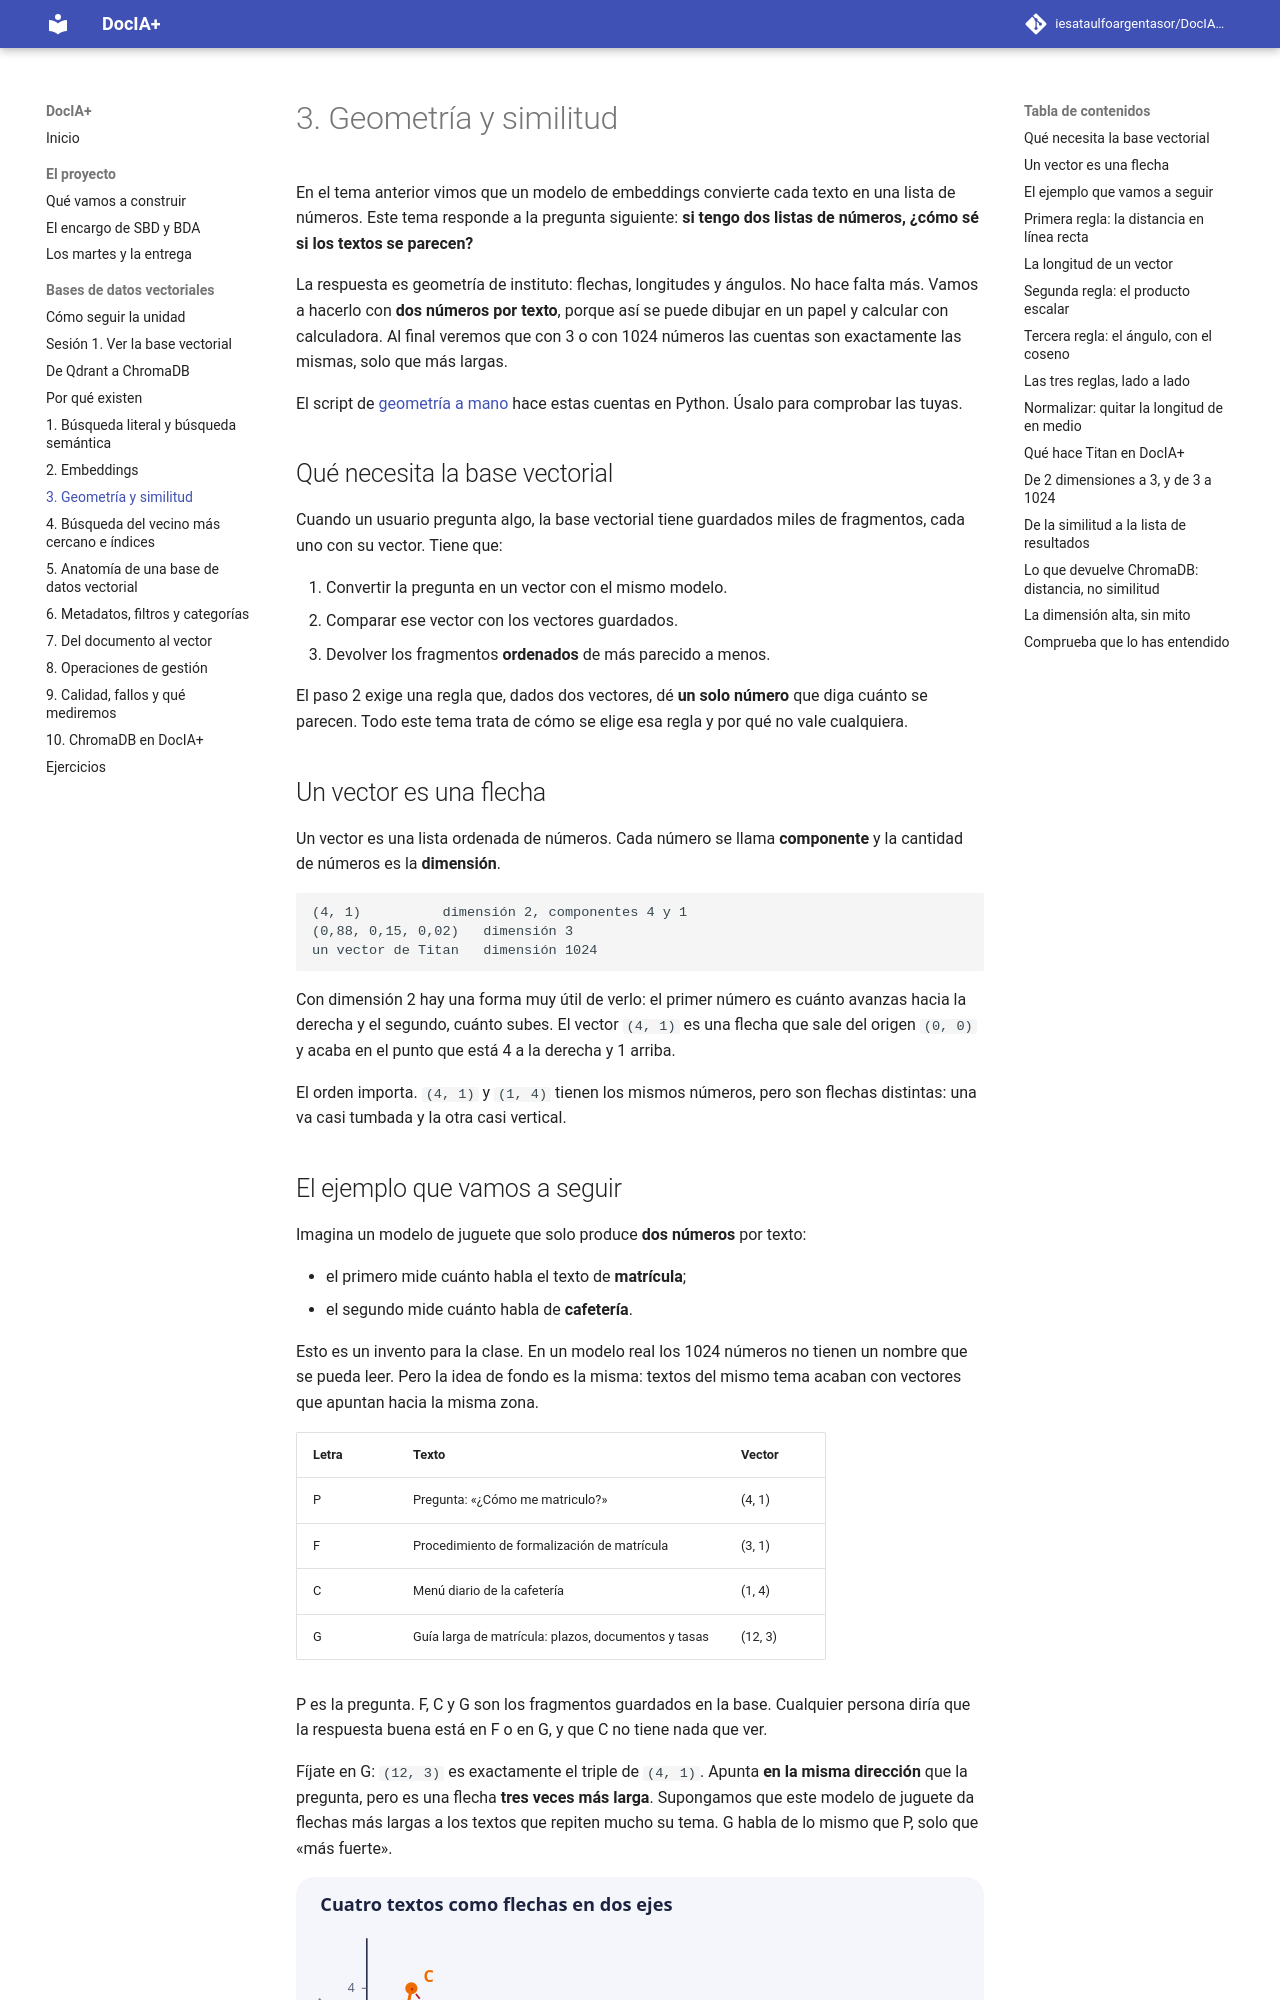

repository: iesataulfoargentasor/DocIA-Plus · page: 01-bases-vectoriales/03-geometria-y-similitud/index.html · generator: mkdocs

# 3. Geometría y similitud

En el tema anterior vimos que un modelo de embeddings convierte cada texto en una lista de números. Este tema responde a la pregunta siguiente: **si tengo dos listas de números, ¿cómo sé si los textos se parecen?**

La respuesta es geometría de instituto: flechas, longitudes y ángulos. No hace falta más. Vamos a hacerlo con **dos números por texto**, porque así se puede dibujar en un papel y calcular con calculadora. Al final veremos que con 3 o con 1024 números las cuentas son exactamente las mismas, solo que más largas.

El script de [geometría a mano](https://github.com/iesataulfoargentasor/DocIA-Plus/blob/main/laboratorio/01_geometria_similitud.py) hace estas cuentas en Python. Úsalo para comprobar las tuyas.

## Qué necesita la base vectorial

Cuando un usuario pregunta algo, la base vectorial tiene guardados miles de fragmentos, cada uno con su vector. Tiene que:

1. Convertir la pregunta en un vector con el mismo modelo.
2. Comparar ese vector con los vectores guardados.
3. Devolver los fragmentos **ordenados** de más parecido a menos.

El paso 2 exige una regla que, dados dos vectores, dé **un solo número** que diga cuánto se parecen. Todo este tema trata de cómo se elige esa regla y por qué no vale cualquiera.

## Un vector es una flecha

Un vector es una lista ordenada de números. Cada número se llama **componente** y la cantidad de números es la **dimensión**.

```text
(4, 1)          dimensión 2, componentes 4 y 1
(0,88, 0,15, 0,02)   dimensión 3
un vector de Titan   dimensión 1024
```

Con dimensión 2 hay una forma muy útil de verlo: el primer número es cuánto avanzas hacia la derecha y el segundo, cuánto subes. El vector `(4, 1)` es una flecha que sale del origen `(0, 0)` y acaba en el punto que está 4 a la derecha y 1 arriba.

El orden importa. `(4, 1)` y `(1, 4)` tienen los mismos números, pero son flechas distintas: una va casi tumbada y la otra casi vertical.
